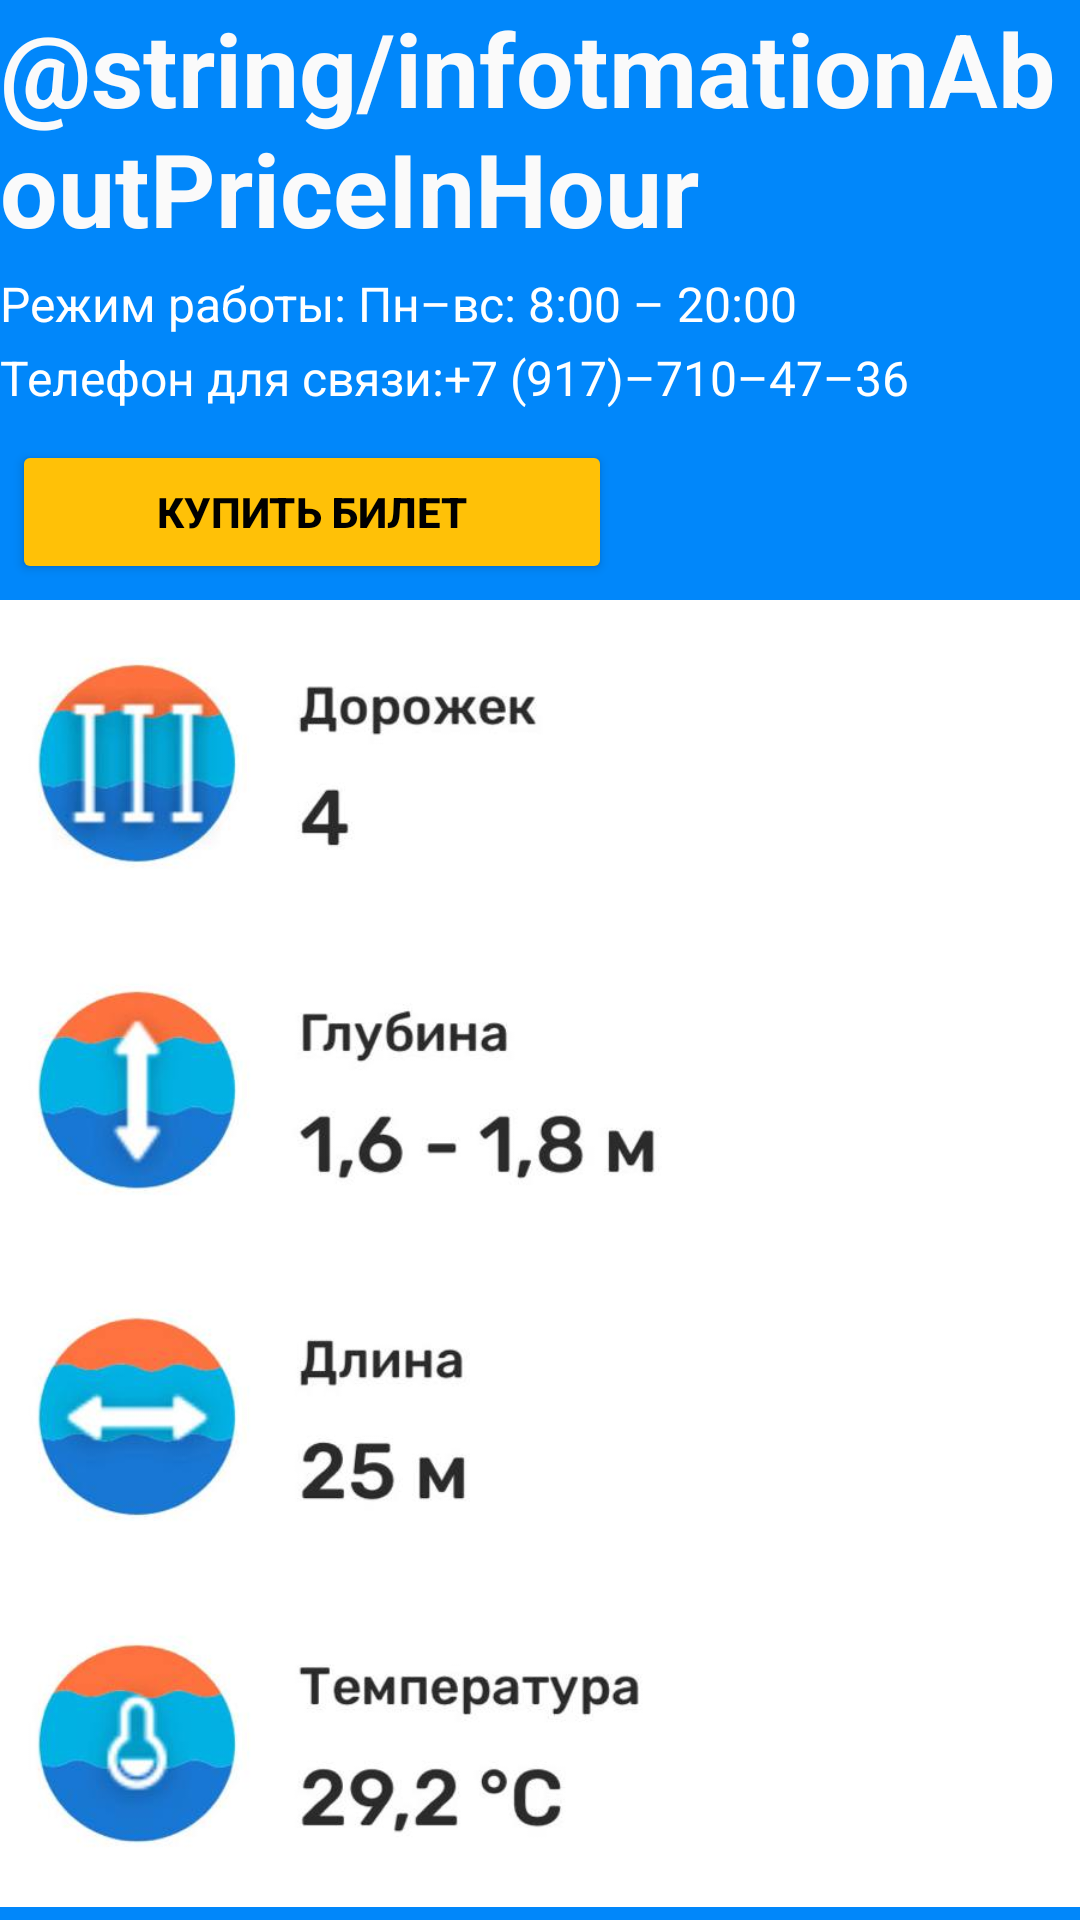

Produce the Android XML layout that renders to this screen, including the resource entries it uses.
<!-- AndroidManifest.xml: application theme Theme.MarbumPoll -->
<!-- res/layout/activity_main.xml -->
<?xml version="1.0" encoding="utf-8"?>
<RelativeLayout xmlns:android="http://schemas.android.com/apk/res/android"
    xmlns:tools="http://schemas.android.com/tools"
    android:layout_width="match_parent"
    android:layout_height="match_parent"
    tools:context=".MainActivity"
    android:background="#0187FA">



    <TextView
        android:id="@+id/infoAboutPriceInHour"
        android:layout_width="match_parent"
        android:layout_height="wrap_content"
        android:text="@string/infotmationAboutPriceInHour"
        android:textColor="#FAFAFA"
        android:textSize="34sp"
        android:textStyle="bold" />

    <TextView
        android:id="@+id/operatingMode"
        android:layout_width="wrap_content"
        android:layout_height="wrap_content"
        android:layout_below="@id/infoAboutPriceInHour"
        android:text="@string/operationMode"
        android:textColor="#FFFFFF"
        android:textSize="16sp"
        android:layout_marginTop="5dp"
        />

    <TextView
        android:id="@+id/numberPhone"
        android:layout_width="wrap_content"
        android:layout_height="wrap_content"
        android:text="@string/numberPhone"
        android:textColor="#FFFFFF"
        android:textSize="16sp"
        android:layout_marginTop="3dp"
        android:layout_below="@id/operatingMode"
        />
    <Button
        android:id="@+id/buyTicket"
        android:layout_width="200dp"
        android:layout_height="wrap_content"
        android:text="@string/buyTicket"
        android:layout_below="@id/numberPhone"
        android:layout_marginTop="10dp"
        android:textStyle="bold"
        android:backgroundTint="#FFC107"
        android:textColor="@android:color/black"
        android:layout_marginStart="4dp"
        />

    <ImageView
        android:id="@+id/info_pool"
        android:layout_width="700dp"
        android:layout_height="450dp"
        android:layout_below="@id/buyTicket"
        android:layout_centerHorizontal="true"
        android:layout_marginTop="1dp"
        android:src="@drawable/info_pool"
        android:contentDescription="@string/todo2" />

    <Button
        android:id="@+id/button_information"
        android:layout_width="130dp"
        android:layout_height="100dp"
        android:text="@string/information"
        android:layout_centerHorizontal="true"
        android:layout_below="@id/info_pool"
        android:layout_marginTop="18dp"
        android:backgroundTint="@color/white"
        android:textColor="@android:color/black"
        android:layout_marginStart="4dp"
        >
    </Button>

    <Button
        android:layout_below="@id/info_pool"
        android:id="@+id/button_price"
        android:layout_width="120dp"
        android:layout_height="100dp"
        android:backgroundTint="@color/white"
        android:textColor="@android:color/black"
        android:layout_marginStart="4dp"
        android:layout_marginTop="18dp"
        android:text="@string/price">
    </Button>

    <Button
        android:id="@+id/button_rules"
        android:layout_width="120dp"
        android:layout_height="100dp"
        android:layout_marginTop="18dp"
        android:layout_below="@id/info_pool"
        android:layout_marginStart="290dp"
        android:backgroundTint="@color/white"
        android:textColor="@android:color/black"
        android:text="@string/rulesBtn">

    </Button>
</RelativeLayout>
<!-- resources referenced by this layout -->
<resources>
  <color name="white">#FFFFFFFF</color>
  <!-- drawable info_pool: jpg bitmap (drawable, 35052 bytes) -->
  <string name="buyTicket">Купить билет</string>
  <string name="numberPhone">Телефон для связи:+7 (917)–710–47–36</string>
  <string name="operationMode">Режим работы: Пн–вс: 8:00 – 20:00</string>
  <string name="price">расписание и цены</string>
  <string name="rulesBtn">правила посещения</string>
  <string name="todo2">TODO</string>
  <style name="Theme.MarbumPoll" parent="Theme.AppCompat.Light.NoActionBar">
          
          <item name="colorPrimary">@color/purple_500</item>
          <item name="colorPrimaryVariant">@color/purple_700</item>
          <item name="colorOnPrimary">@color/white</item>
          
          <item name="colorSecondary">@color/teal_200</item>
          <item name="colorSecondaryVariant">@color/teal_700</item>
          <item name="colorOnSecondary">@color/black</item>
          
          <item name="android:statusBarColor">?attr/colorPrimaryVariant</item>
          
      </style>
  <color name="purple_500">#000000</color>
  <color name="purple_700">#0187FA</color>
  <color name="teal_200">#FF03DAC5</color>
  <color name="teal_700">#FF018786</color>
  <color name="black">#FF000000</color>
</resources>
